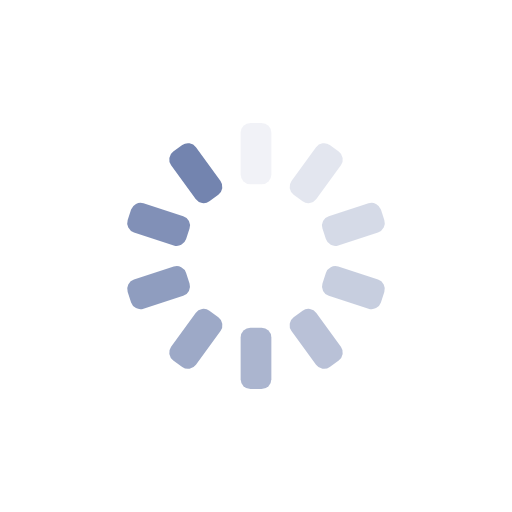
t = 0.00 s
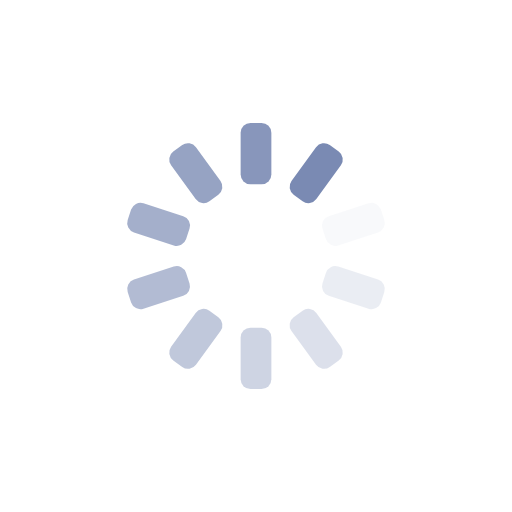
t = 0.25 s
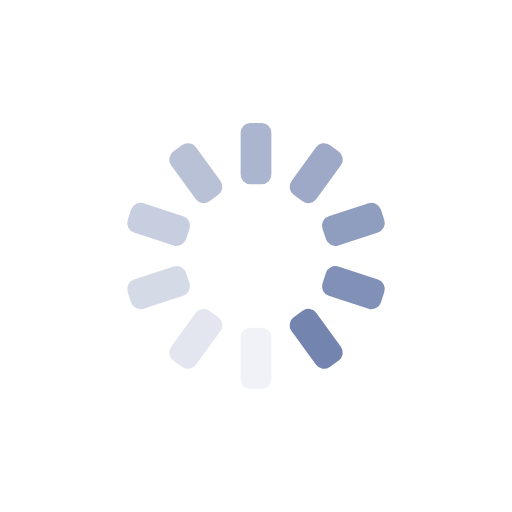
t = 0.50 s
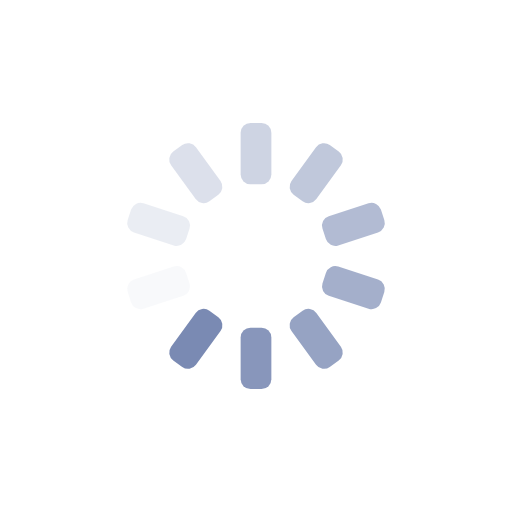
t = 0.75 s

The animated SVG that drew these frames (rendered in a browser with its animation timeline set to each time). Animation: 10 SMIL elements (animate=10); one cycle of 1.00 s, repeats indefinitely.

<?xml version="1.0" encoding="utf-8"?>
<svg xmlns="http://www.w3.org/2000/svg" xmlns:xlink="http://www.w3.org/1999/xlink" style="margin: auto; background: none; display: block; shape-rendering: auto;" width="200px" height="200px" viewBox="0 0 100 100" preserveAspectRatio="xMidYMid">
<g transform="rotate(0 50 50)">
  <rect x="47" y="24" rx="1.92" ry="1.92" width="6" height="12" fill="#7384af">
    <animate attributeName="opacity" values="1;0" keyTimes="0;1" dur="1s" begin="-0.9s" repeatCount="indefinite"></animate>
  </rect>
</g><g transform="rotate(36 50 50)">
  <rect x="47" y="24" rx="1.92" ry="1.92" width="6" height="12" fill="#7384af">
    <animate attributeName="opacity" values="1;0" keyTimes="0;1" dur="1s" begin="-0.8s" repeatCount="indefinite"></animate>
  </rect>
</g><g transform="rotate(72 50 50)">
  <rect x="47" y="24" rx="1.92" ry="1.92" width="6" height="12" fill="#7384af">
    <animate attributeName="opacity" values="1;0" keyTimes="0;1" dur="1s" begin="-0.7s" repeatCount="indefinite"></animate>
  </rect>
</g><g transform="rotate(108 50 50)">
  <rect x="47" y="24" rx="1.92" ry="1.92" width="6" height="12" fill="#7384af">
    <animate attributeName="opacity" values="1;0" keyTimes="0;1" dur="1s" begin="-0.6s" repeatCount="indefinite"></animate>
  </rect>
</g><g transform="rotate(144 50 50)">
  <rect x="47" y="24" rx="1.92" ry="1.92" width="6" height="12" fill="#7384af">
    <animate attributeName="opacity" values="1;0" keyTimes="0;1" dur="1s" begin="-0.5s" repeatCount="indefinite"></animate>
  </rect>
</g><g transform="rotate(180 50 50)">
  <rect x="47" y="24" rx="1.92" ry="1.92" width="6" height="12" fill="#7384af">
    <animate attributeName="opacity" values="1;0" keyTimes="0;1" dur="1s" begin="-0.4s" repeatCount="indefinite"></animate>
  </rect>
</g><g transform="rotate(216 50 50)">
  <rect x="47" y="24" rx="1.92" ry="1.92" width="6" height="12" fill="#7384af">
    <animate attributeName="opacity" values="1;0" keyTimes="0;1" dur="1s" begin="-0.3s" repeatCount="indefinite"></animate>
  </rect>
</g><g transform="rotate(252 50 50)">
  <rect x="47" y="24" rx="1.92" ry="1.92" width="6" height="12" fill="#7384af">
    <animate attributeName="opacity" values="1;0" keyTimes="0;1" dur="1s" begin="-0.2s" repeatCount="indefinite"></animate>
  </rect>
</g><g transform="rotate(288 50 50)">
  <rect x="47" y="24" rx="1.92" ry="1.92" width="6" height="12" fill="#7384af">
    <animate attributeName="opacity" values="1;0" keyTimes="0;1" dur="1s" begin="-0.1s" repeatCount="indefinite"></animate>
  </rect>
</g><g transform="rotate(324 50 50)">
  <rect x="47" y="24" rx="1.92" ry="1.92" width="6" height="12" fill="#7384af">
    <animate attributeName="opacity" values="1;0" keyTimes="0;1" dur="1s" begin="0s" repeatCount="indefinite"></animate>
  </rect>
</g>
</svg>
